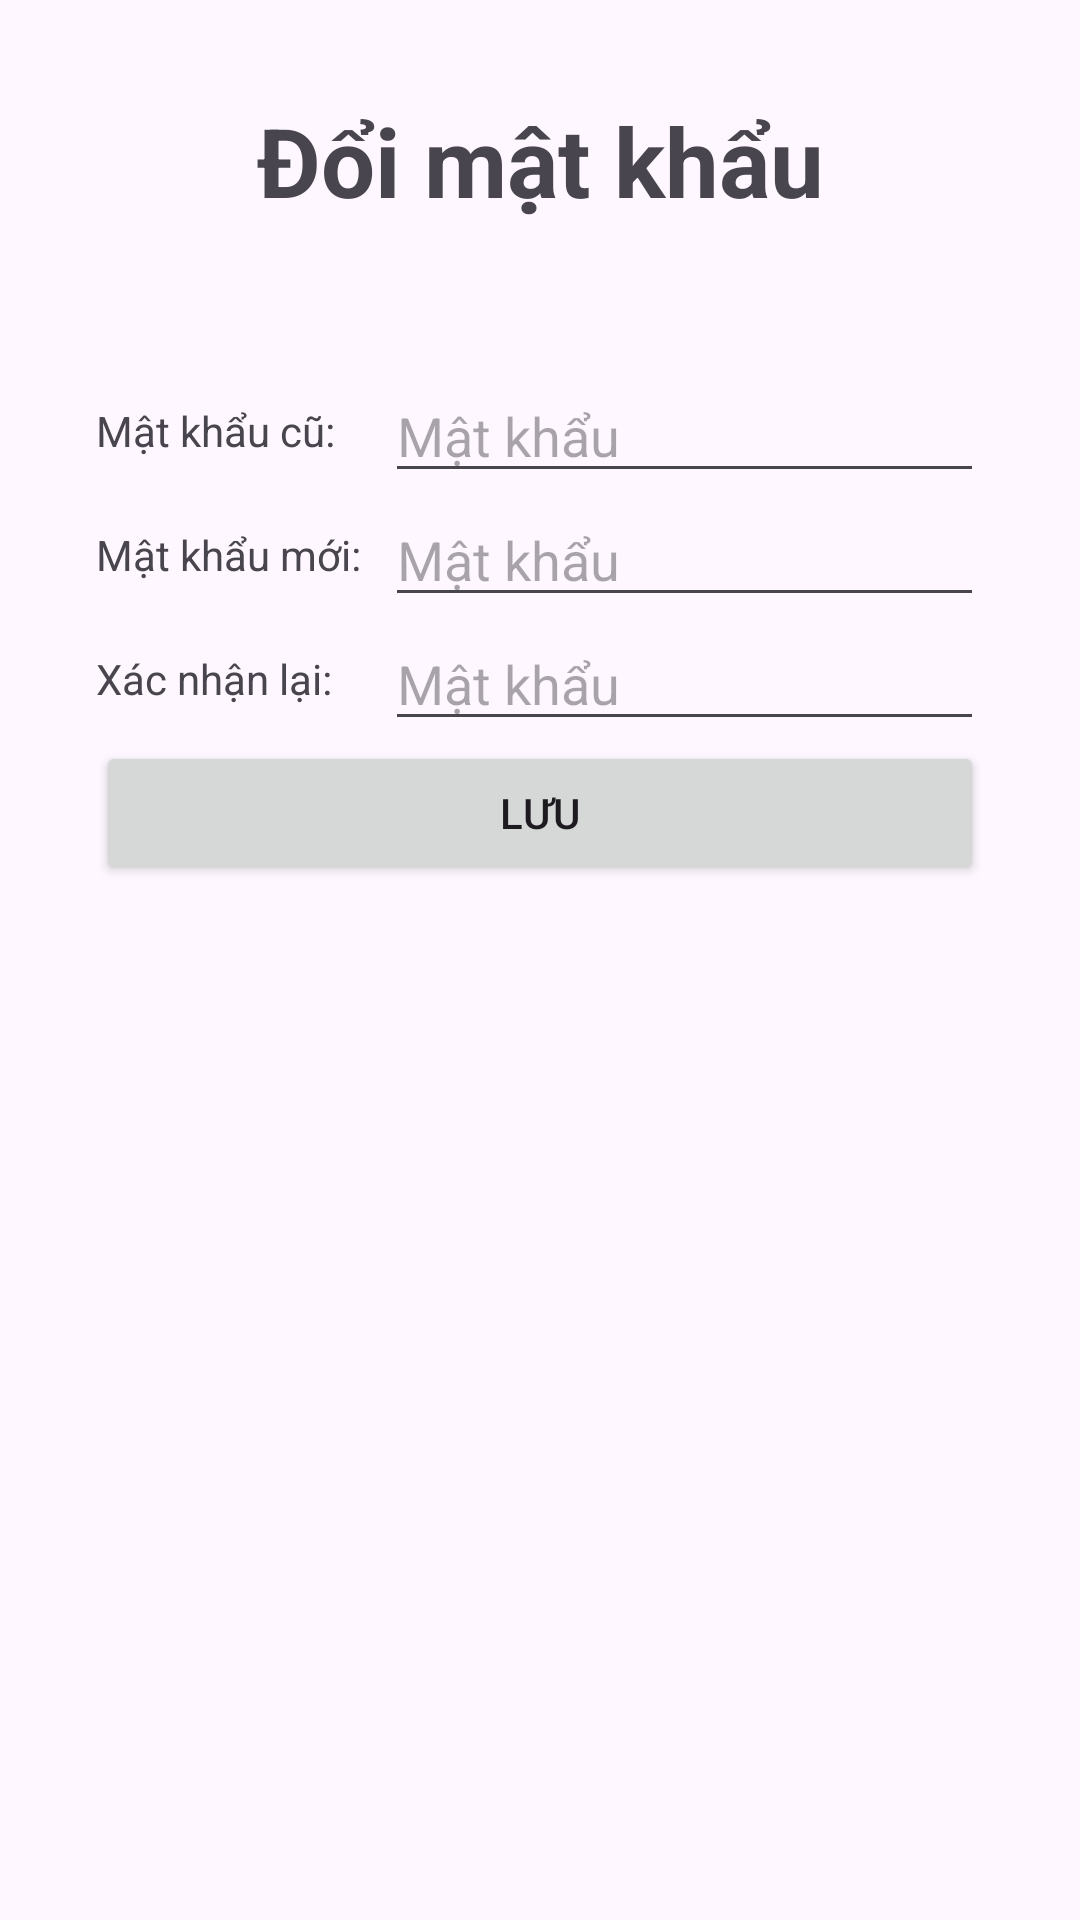

Layout XML and referenced resources for this Android screen:
<!-- AndroidManifest.xml: application theme Theme.QuanLyNemNuong -->
<!-- res/layout/fragment_doi_mat_khau.xml -->
<?xml version="1.0" encoding="utf-8"?>
<ScrollView xmlns:android="http://schemas.android.com/apk/res/android"
    xmlns:tools="http://schemas.android.com/tools"
    android:layout_width="match_parent"
    android:layout_height="match_parent"
    android:background="?android:attr/colorBackground">

    <LinearLayout
        android:layout_width="match_parent"
        android:layout_height="wrap_content"
        android:orientation="vertical"
        android:padding="32dp"
        tools:context=".ui.fragment.DoiMatKhauFragment">

        <TextView
            android:layout_width="match_parent"
            android:layout_height="wrap_content"
            android:layout_marginBottom="48dp"
            android:gravity="center"
            android:text="Đổi mật khẩu"
            android:textSize="32sp"
            android:textStyle="bold" />

        <TableLayout
            android:layout_width="match_parent"
            android:layout_height="wrap_content"
            android:stretchColumns="1">

            <TableRow>

                <TextView
                    android:layout_width="wrap_content"
                    android:layout_height="match_parent"
                    android:drawableStart="@drawable/ic_password_24dp"
                    android:drawablePadding="4dp"
                    android:gravity="center_vertical"
                    android:paddingStart="0dp"
                    android:paddingEnd="8dp"
                    android:text="Mật khẩu cũ:" />

                <EditText
                    android:id="@+id/doi_mat_khau_mat_khau_cu"
                    android:layout_width="wrap_content"
                    android:layout_height="wrap_content"
                    android:ems="5"
                    android:hint="Mật khẩu"
                    android:inputType="textPassword" />
            </TableRow>

            <TableRow>

                <TextView
                    android:layout_width="wrap_content"
                    android:layout_height="match_parent"
                    android:drawableStart="@drawable/ic_password_24dp"
                    android:drawablePadding="4dp"
                    android:gravity="center_vertical"
                    android:paddingStart="0dp"
                    android:paddingEnd="8dp"
                    android:text="Mật khẩu mới:" />

                <EditText
                    android:id="@+id/doi_mat_khau_mat_khau_moi"
                    android:layout_width="wrap_content"
                    android:layout_height="wrap_content"
                    android:ems="5"
                    android:hint="Mật khẩu"
                    android:inputType="textPassword" />
            </TableRow>

            <TableRow>

                <TextView
                    android:layout_width="wrap_content"
                    android:layout_height="match_parent"
                    android:drawableStart="@drawable/ic_password_24dp"
                    android:drawablePadding="4dp"
                    android:gravity="center_vertical"
                    android:paddingStart="0dp"
                    android:paddingEnd="8dp"
                    android:text="Xác nhận lại:" />

                <EditText
                    android:id="@+id/doi_mat_khau_mat_khau_xac_nhan"
                    android:layout_width="wrap_content"
                    android:layout_height="wrap_content"
                    android:ems="5"
                    android:hint="Mật khẩu"
                    android:inputType="textPassword" />
            </TableRow>
        </TableLayout>

        <Button
            android:id="@+id/doi_mat_khau_luu"
            android:layout_width="match_parent"
            android:layout_height="wrap_content"
            android:text="Lưu" />

    </LinearLayout>
</ScrollView>
<!-- resources referenced by this layout -->
<resources>
  <style name="Theme.QuanLyNemNuong" parent="Base.Theme.QuanLyNemNuong" />
  <style name="Base.Theme.QuanLyNemNuong" parent="Theme.Material3.DayNight.NoActionBar">
          
          
      </style>
</resources>
